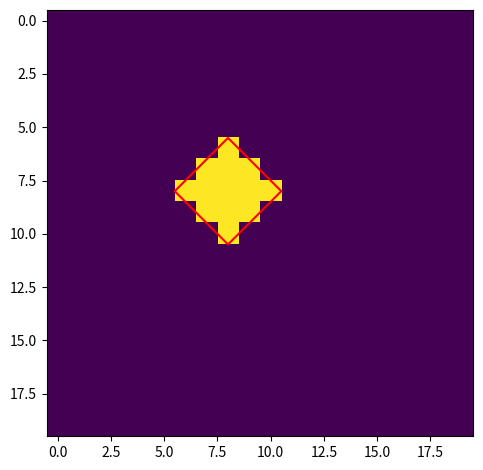

Write the Python code that produced this figure.
import numpy as np


def sort_func(filename):
    file_parts = filename.split('_')
    try:
        return int(file_parts[-1].split('.')[0])
    except ValueError:
        return 0


def shrink_array(arr, factor):
    """Re-bin an array by an integer factor.
    In the new array, each bin is the sum of the original bins.
    """
    old_shape = arr.shape
    new_shape = (old_shape[0] // factor, old_shape[1] // factor)
    new_arr = np.zeros(new_shape)
    for i in range(new_shape[0]):
        for j in range(new_shape[1]):
            new_arr[i, j] = np.sum(arr[i*factor:(i+1)*factor, j*factor:(j+1)*factor])
    return new_arr


def shrink_array_roll(arr, factor: int, offset_0: int = 0, offset_1: int = 0):
    """Offset the array by a given amount and then re-bin it with integer factor.
    """
    offset_0 = offset_0 % factor
    offset_1 = offset_1 % factor
    rolled_array = np.roll(arr, (offset_0, offset_1), axis=(0, 1))
    return shrink_array(rolled_array, factor)


def rhombus_diagonal_idx(arr_shape, diagonal, size, offset, index):
    """Return a boolean mask for a rhombus-shaped rebinned array.

    Args:
        arr_shape (tuple): Shape of the array.
        diagonal (int): Index of the diagonal.
        size (int): Size of the rhombus.
        offset (int): Offset of the zero-index rhombus center along the chosen diagonal.
        index (int): Index of the rhombus within an array of adjacent rhombuses.
            Each rhombus is centered along the diagonal, and index provides some offset.

    Return:
        np.ndarray: Boolean mask of rhombus
    """
    x_center = offset + (size * index) + diagonal
    y_center = offset + (size * index)

    mask = np.zeros(arr_shape)
    for i in range(-size+1, size):
        for j in range(-size+1, size):
            if abs(i) + abs(j) < size:
                mask[x_center+i, y_center+j] = 1

    mask = mask.astype(bool)
    return mask


def rhombus_diagonal(arr, diagonal, size, offset, num):
    diag_values = np.zeros(num)
    for i in range(num):
        mask = rhombus_diagonal_idx(arr.shape, diagonal, size, offset, i)
        diag_values[i] = np.sum(arr[mask])

    return diag_values


if __name__ == '__main__':
    from matplotlib import pyplot as plt

    arr_shape = (20, 20)
    diagonal = 0
    size = 3
    offset = 5
    index = 1

    np.random.seed(0)
    bg_data = np.random.rand(*arr_shape)
    mask = rhombus_diagonal_idx(arr_shape, diagonal, size, offset, index)

    # plt.imshow(bg_data)
    plt.imshow(mask)
    plt.contour(mask, levels=[0.5], colors='r')
    plt.tight_layout()
    plt.show()
